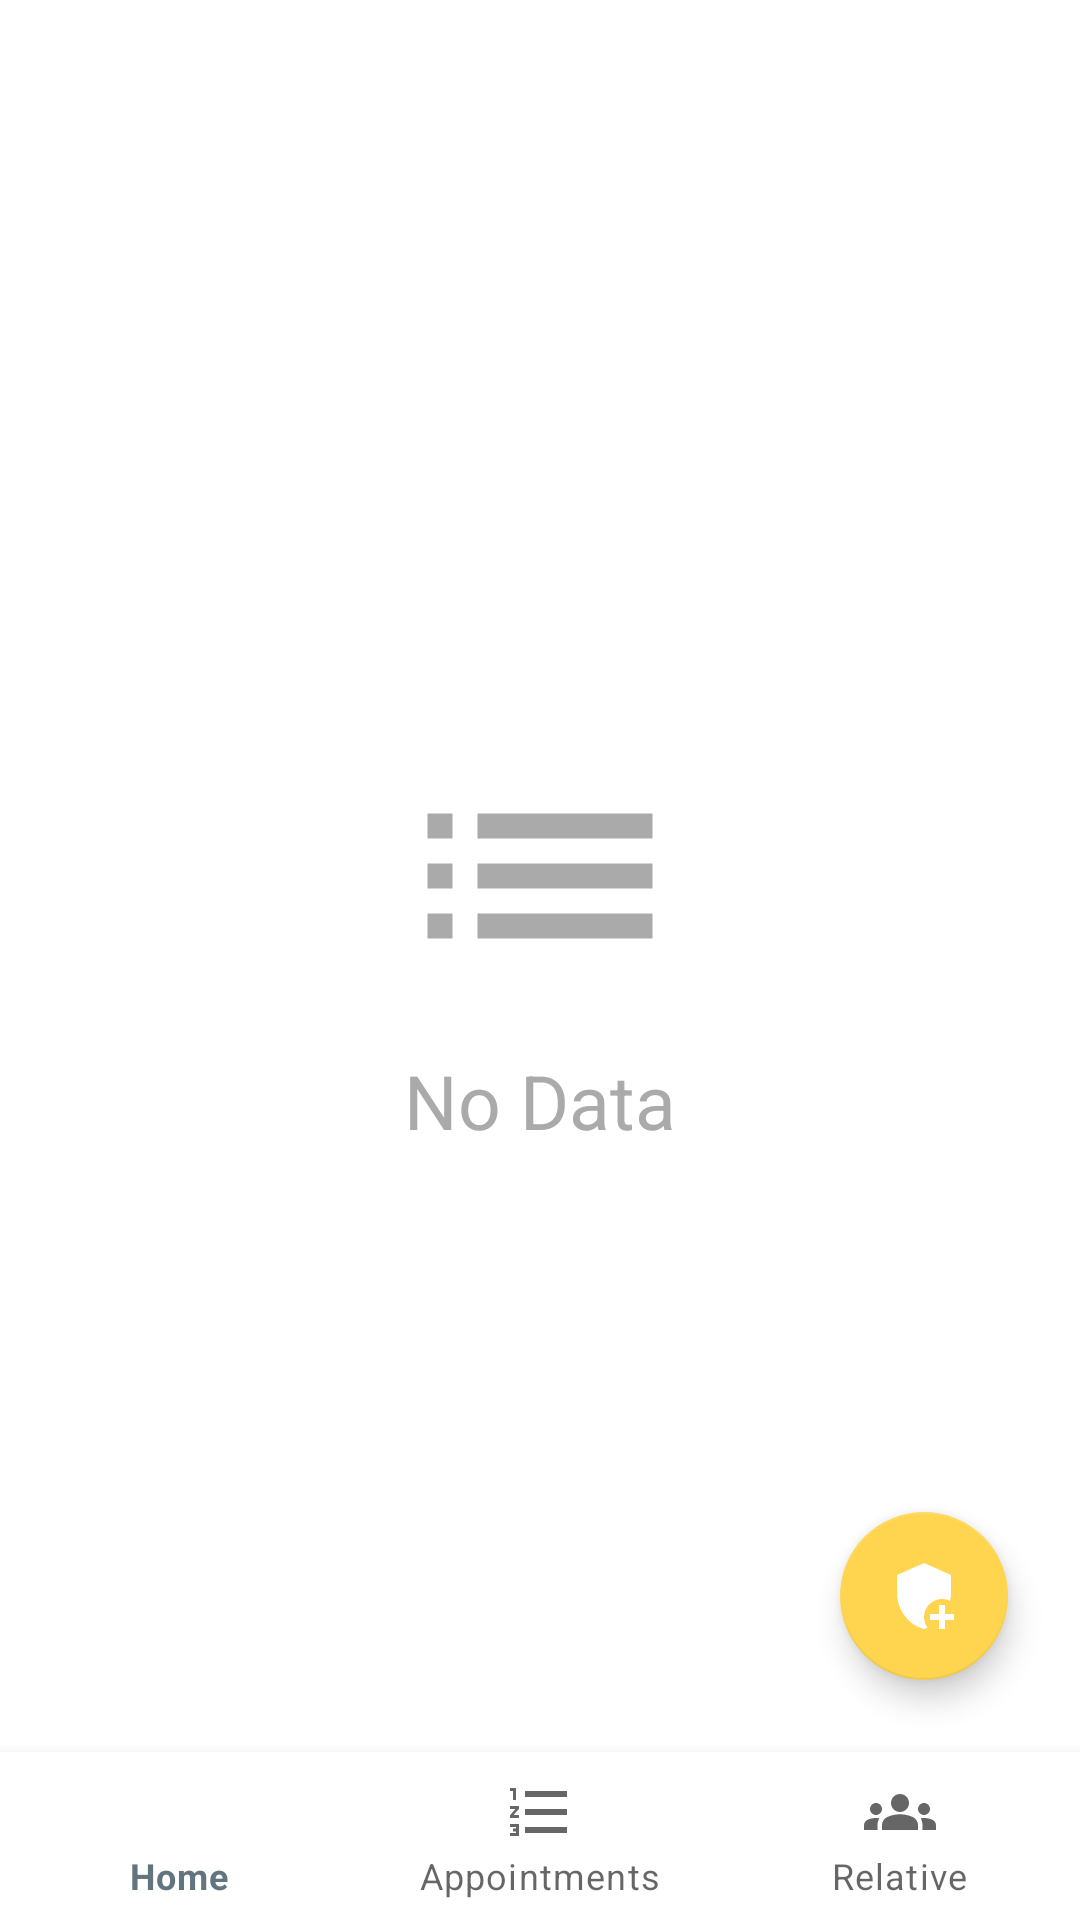

Reconstruct the res/layout file that produces this screen, plus the resources it refers to.
<!-- AndroidManifest.xml: application theme Theme.IPatient -->
<!-- res/layout/home_fragment.xml -->
<?xml version="1.0" encoding="utf-8"?>
<androidx.constraintlayout.widget.ConstraintLayout xmlns:android="http://schemas.android.com/apk/res/android"
    xmlns:app="http://schemas.android.com/apk/res-auto"
    xmlns:tools="http://schemas.android.com/tools"
    android:layout_width="match_parent"
    android:layout_height="match_parent"
    tools:context=".ui.home.HomeFragment">


    <ImageView
        android:id="@+id/iv_empty_data"
        android:layout_width="100dp"
        android:layout_height="100dp"
        android:contentDescription="@string/content"
        android:scaleType="centerCrop"
        android:src="@drawable/ic_empty_list"
        app:layout_constraintBottom_toBottomOf="@+id/recycler_view_medical_prescriptions"
        app:layout_constraintEnd_toEndOf="@+id/recycler_view_medical_prescriptions"
        app:layout_constraintStart_toStartOf="@+id/recycler_view_medical_prescriptions"
        app:layout_constraintTop_toTopOf="parent"
        app:tint="@android:color/darker_gray" />

    <TextView
        android:id="@+id/tv_empty_data"
        android:layout_width="wrap_content"
        android:layout_height="wrap_content"
        android:layout_marginTop="8dp"
        android:elevation="2dp"
        android:gravity="center"
        android:text="@string/no_data"
        android:textColor="@android:color/darker_gray"
        android:textSize="25sp"
        app:layout_constraintEnd_toEndOf="parent"
        app:layout_constraintStart_toStartOf="parent"
        app:layout_constraintTop_toBottomOf="@+id/iv_empty_data" />


    <androidx.recyclerview.widget.RecyclerView
        android:id="@+id/recycler_view_medical_prescriptions"
        android:layout_width="0dp"
        android:layout_height="0dp"
        app:layoutManager="androidx.recyclerview.widget.StaggeredGridLayoutManager"
        app:layout_constraintBottom_toTopOf="@+id/bottom_navigation_home"
        app:layout_constraintEnd_toEndOf="@id/end"
        app:layout_constraintHorizontal_bias="0.0"
        app:layout_constraintStart_toStartOf="@id/start"
        app:layout_constraintTop_toTopOf="parent"
        app:layout_constraintVertical_bias="0.0"
        app:spanCount="2" />

    <com.google.android.material.bottomnavigation.BottomNavigationView
        android:id="@+id/bottom_navigation_home"
        android:layout_width="0dp"
        android:layout_height="56dp"
        app:layout_constraintBottom_toBottomOf="parent"
        app:layout_constraintEnd_toEndOf="parent"
        app:layout_constraintStart_toStartOf="parent"
        app:menu="@menu/home_menu" />

    <androidx.constraintlayout.widget.Group
        android:id="@+id/group_empty_data"
        android:layout_width="wrap_content"
        android:layout_height="wrap_content"
        app:constraint_referenced_ids="iv_empty_data,tv_empty_data"
        app:layout_constraintBottom_toBottomOf="parent"
        app:layout_constraintEnd_toEndOf="@id/end"
        app:layout_constraintStart_toStartOf="@id/start"
        app:layout_constraintTop_toTopOf="parent" />

    <com.google.android.material.floatingactionbutton.FloatingActionButton
        android:id="@+id/floatingActionButton"
        android:layout_width="wrap_content"
        android:layout_height="wrap_content"
        android:layout_marginEnd="24dp"
        android:layout_marginBottom="24dp"
        android:clickable="true"
        android:contentDescription="@string/content"
        android:focusable="true"
        android:src="@drawable/ic_add_prescription"
        app:layout_constraintBottom_toBottomOf="@+id/recycler_view_medical_prescriptions"
        app:layout_constraintEnd_toEndOf="parent" />

    <androidx.constraintlayout.widget.Guideline
        android:id="@+id/start"
        android:layout_width="wrap_content"
        android:layout_height="wrap_content"
        android:orientation="vertical"
        app:layout_constraintGuide_begin="14dp" />
    <androidx.constraintlayout.widget.Guideline
        android:id="@+id/end"
        android:layout_width="wrap_content"
        android:layout_height="wrap_content"
        android:orientation="vertical"
        app:layout_constraintGuide_end="14dp" />

</androidx.constraintlayout.widget.ConstraintLayout>
<!-- resources referenced by this layout -->
<resources>
  <!-- drawable ic_add_prescription (drawable) -->
  <vector xmlns:android="http://schemas.android.com/apk/res/android"
      android:width="24dp"
      android:height="24dp"
      android:viewportWidth="24"
      android:viewportHeight="24"
      >
    <path
        android:fillColor="@android:color/white"
        android:pathData="M13.22,22.61c-0.4,0.15 -0.8,0.29 -1.22,0.39 -5.16,-1.26 -9,-6.45 -9,-12V5l9,-4 9,4v6c0,0.9 -0.11,1.78 -0.3,2.65 -0.81,-0.41 -1.73,-0.65 -2.7,-0.65 -3.31,0 -6,2.69 -6,6 0,1.36 0.46,2.61 1.22,3.61zM19,20v2.99s-1.99,0.01 -2,0V20h-3v-2h3v-3h2v3h3v2h-3z"/>
  </vector>
  <!-- drawable ic_empty_list (drawable) -->
  <vector xmlns:android="http://schemas.android.com/apk/res/android"
      android:width="24dp"
      android:height="24dp"
      android:viewportWidth="24"
      android:viewportHeight="24"
      >
    <path
        android:fillColor="@color/secondaryDarkColor"
        android:pathData="M3,13h2v-2L3,11v2zM3,17h2v-2L3,15v2zM3,9h2L5,7L3,7v2zM7,13h14v-2L7,11v2zM7,17h14v-2L7,15v2zM7,7v2h14L21,7L7,7z"/>
  </vector>
  <string name="content">content</string>
  <string name="no_data">No Data</string>
  <style name="Theme.IPatient" parent="Theme.MaterialComponents.DayNight.NoActionBar">
          
          <item name="colorPrimary">@color/primaryDarkColor</item>
          <item name="colorPrimaryVariant">@color/primaryColor</item>
          <item name="colorOnPrimary">@color/primaryTextColor</item>
          
          <item name="colorSecondary">@color/secondaryColor</item>
          <item name="colorSecondaryVariant">@color/secondaryLightColor</item>
          <item name="colorOnSecondary">@color/white</item>
          
          <item name="android:statusBarColor" tools:targetApi="l">?attr/colorPrimaryVariant</item>
          
      </style>
  <color name="secondaryDarkColor">#c8a415</color>
  <color name="primaryDarkColor">#62757f</color>
  <color name="primaryColor">#90a4ae</color>
  <color name="primaryTextColor">#000000</color>
  <color name="secondaryColor">#ffd54f</color>
  <color name="secondaryLightColor">#ffff81</color>
  <color name="white">#ffffff</color>
</resources>
